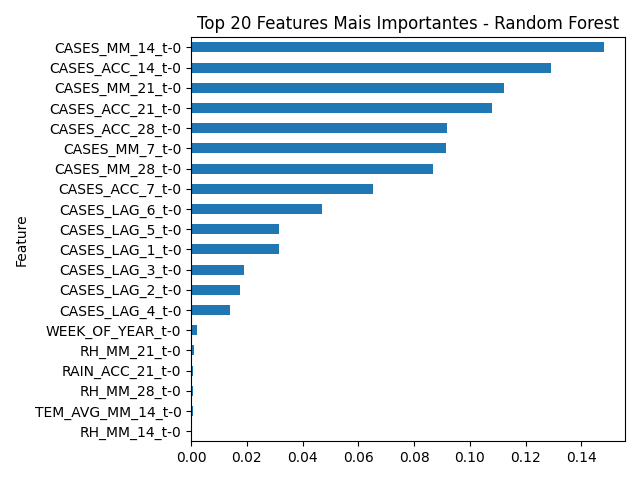

The table this chart was drawn from, first rows:
Feature, Importance
CASES_MM_14_t-0, 0.1482
CASES_ACC_14_t-0, 0.1292
CASES_MM_21_t-0, 0.1121
CASES_ACC_21_t-0, 0.1081
CASES_ACC_28_t-0, 0.09164
CASES_MM_7_t-0, 0.09145
CASES_MM_28_t-0, 0.08661
CASES_ACC_7_t-0, 0.06523
CASES_LAG_6_t-0, 0.04699
CASES_LAG_5_t-0, 0.03157
CASES_LAG_1_t-0, 0.03141
CASES_LAG_3_t-0, 0.01911
CASES_LAG_2_t-0, 0.01749
CASES_LAG_4_t-0, 0.01397
WEEK_OF_YEAR_t-0, 0.002226
RH_MM_21_t-0, 0.0008866
RAIN_ACC_21_t-0, 0.0007225
RH_MM_28_t-0, 0.0006239
TEM_AVG_MM_14_t-0, 0.0005674
RH_MM_14_t-0, 0.0004168
RAIN_ACC_28_t-0, 0.0003943
TEMP_RANGE_MM_28_t-0, 0.0002792
RH_MAX_t-0, 0.0002227
RAIN_MM_28_t-0, 0.0001644
RH_MM_7_t-0, 0.0001107
TEMP_RANGE_MM_21_t-0, 7.736786520541627e-05
TEM_AVG_MM_28_t-0, 5.129136794426712e-05
TEM_MIN_t-0, 5.128323180183492e-05
RAIN_MM_7_t-0, 3.613289003446434e-05
TEM_AVG_MM_7_t-0, 2.9471055269203242e-05
RH_AVG_t-0, 2.477883834485423e-05
RAIN_ACC_14_t-0, 2.2844483854370206e-05
TEMP_RANGE_MM_14_t-0, 2.1844233261396475e-05
RAIN_MM_21_t-0, 2.0388076227005097e-05
RAIN_MM_14_t-0, 1.7622835093186278e-05
RAIN_ACC_7_t-0, 1.2818624899627268e-05
TEM_AVG_t-0, 6.068194775662205e-06
TEM_AVG_MM_21_t-0, 5.837916956656718e-06
TEM_MAX_t-0, 5.664825325404327e-06
TEMP_RANGE_MM_7_t-0, 4.918145021853477e-06
RH_MIN_t-0, 0.0
RAIN_t-0, 0.0
EXTREME_RAIN_t-0, 0.0
IDEAL_TEMP_t-0, 0.0
SIGNIFICANT_RAIN_t-0, 0.0
TEMP_RANGE_t-0, 0.0
EXTREME_TEMP_t-0, 0.0
